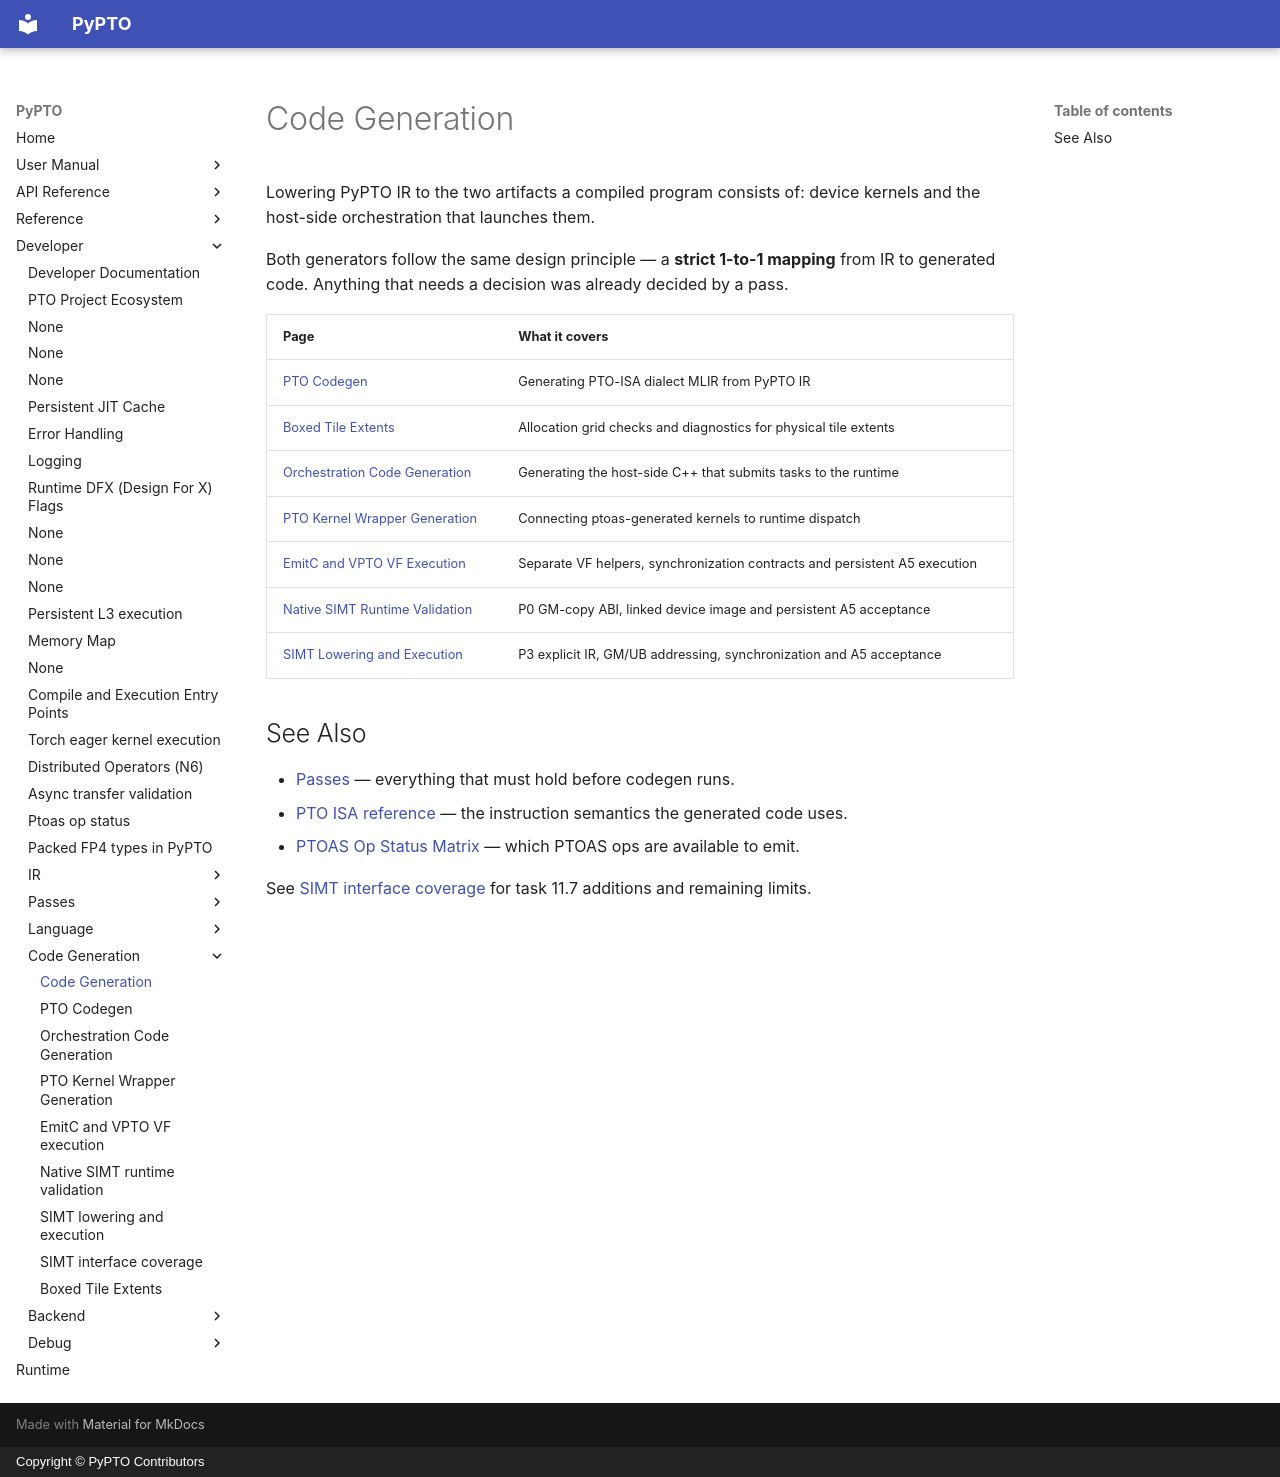

repository: hw-native-sys/pypto · page: en/dev/codegen/index.html · generator: mkdocs · copyright: Copyright © PyPTO Contributors

# Code Generation

Lowering PyPTO IR to the two artifacts a compiled program consists of: device
kernels and the host-side orchestration that launches them.

Both generators follow the same design principle — a **strict 1-to-1 mapping** from
IR to generated code. Anything that needs a decision was already decided by a pass.

| Page | What it covers |
| ---- | -------------- |
| [PTO Codegen](00-pto_codegen.md) | Generating PTO-ISA dialect MLIR from PyPTO IR |
| [Boxed Tile Extents](07-boxed-tile-extents.md) | Allocation grid checks and diagnostics for physical tile extents |
| [Orchestration Code Generation](01-orchestration_codegen.md) | Generating the host-side C++ that submits tasks to the runtime |
| [PTO Kernel Wrapper Generation](02-kernel_wrapper.md) | Connecting ptoas-generated kernels to runtime dispatch |
| [EmitC and VPTO VF Execution](03-vpto-vf-integration.md) | Separate VF helpers, synchronization contracts and persistent A5 execution |
| [Native SIMT Runtime Validation](04-simt-native-validation.md) | P0 GM-copy ABI, linked device image and persistent A5 acceptance |
| [SIMT Lowering and Execution](05-simt-lowering.md) | P3 explicit IR, GM/UB addressing, synchronization and A5 acceptance |

## See Also

- [Passes](../passes/index.md) — everything that must hold before codegen runs.
- [PTO ISA reference](../../reference/index.md) — the instruction semantics the generated code uses.
- [PTOAS Op Status Matrix](../ptoas-op-status.md) — which PTOAS ops are available to emit.

See [SIMT interface coverage](06-simt-interface-coverage.md) for task 11.7 additions and remaining limits.
